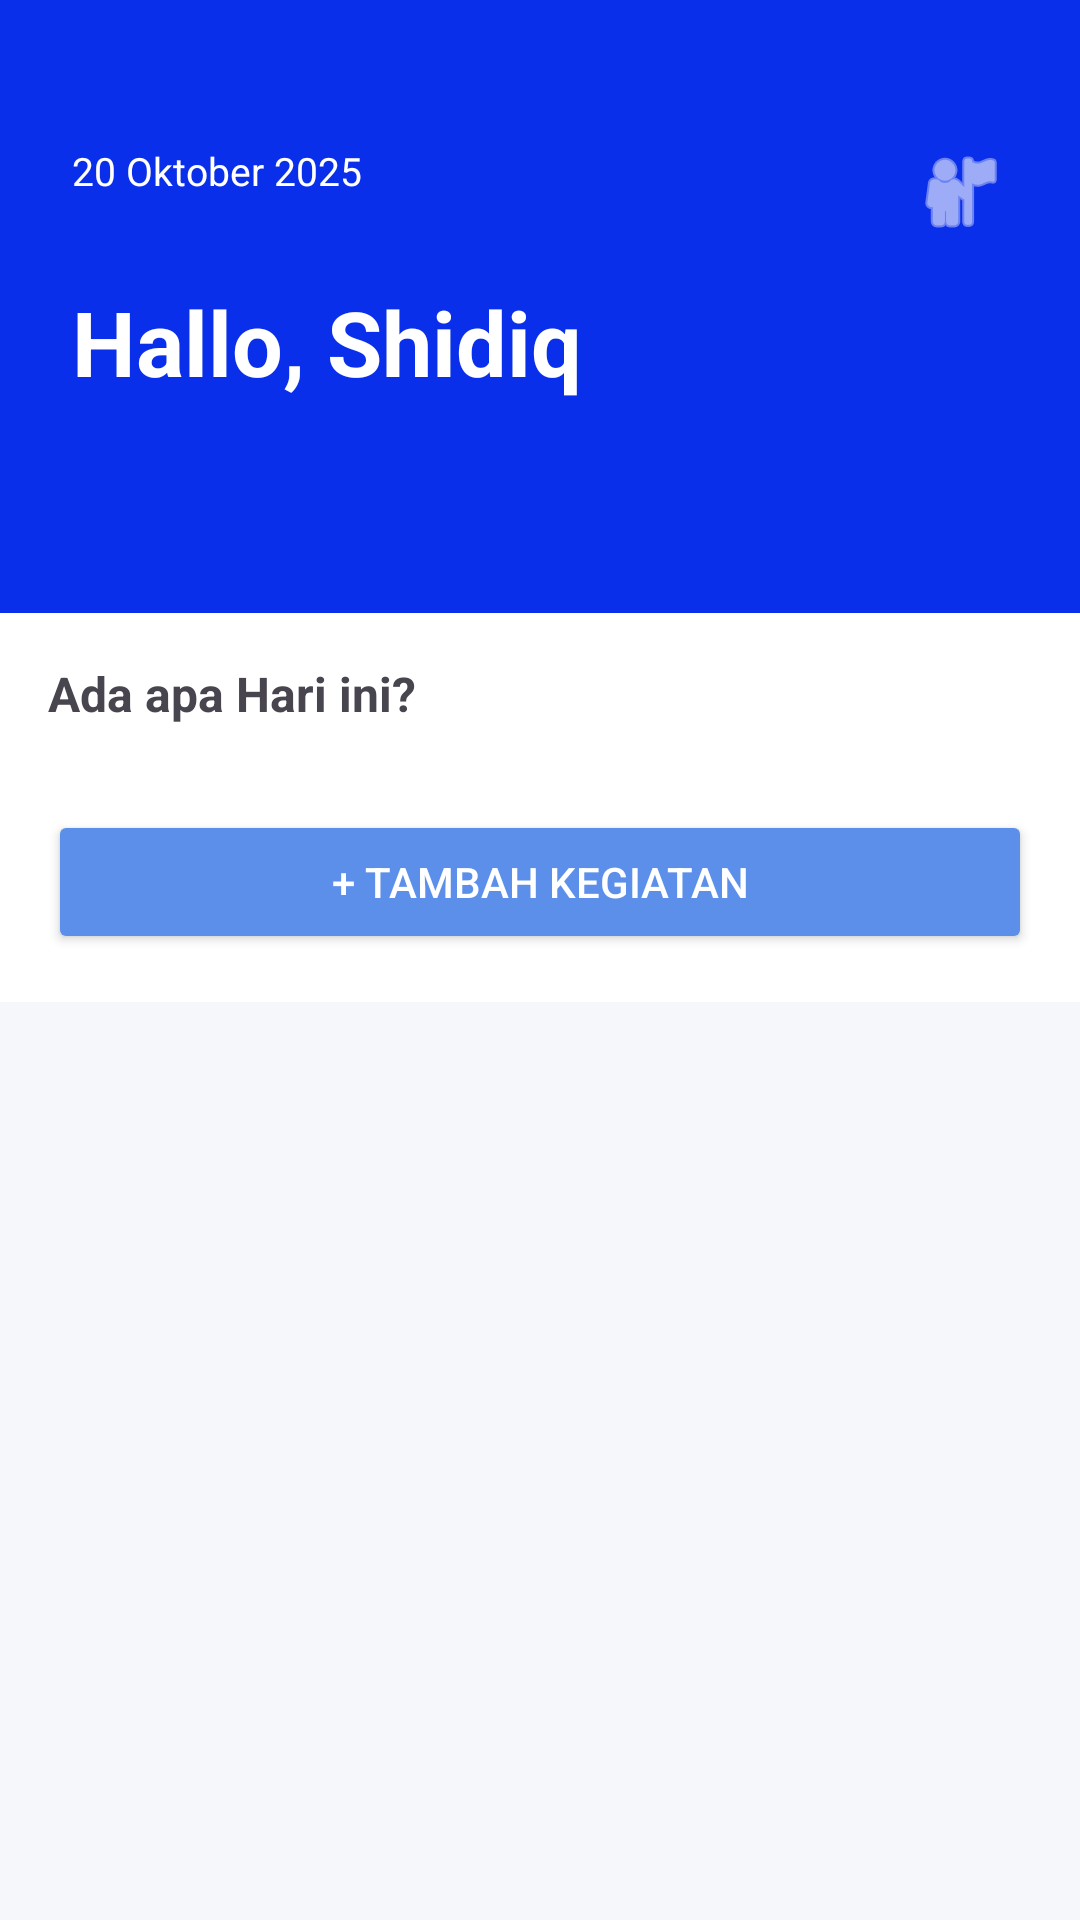

Produce the Android XML layout that renders to this screen, including the resource entries it uses.
<!-- AndroidManifest.xml: application theme Theme.MyReminder -->
<!-- res/layout/activity_home.xml -->
<?xml version="1.0" encoding="utf-8"?>
<ScrollView xmlns:android="http://schemas.android.com/apk/res/android"
    android:background="#F5F7FB"
    android:layout_width="match_parent"
    android:layout_height="match_parent">

    <LinearLayout
        android:orientation="vertical"
        android:layout_width="match_parent"
        android:layout_height="wrap_content">

        
        <RelativeLayout
            android:background="#0A2FEA"
            android:layout_width="match_parent"
            android:layout_height="260dp"
            android:paddingStart="24dp"
            android:paddingEnd="24dp"
            android:paddingTop="48dp"
            android:paddingBottom="24dp">

            
            <TextView
                android:id="@+id/tvDate"
                android:text="20 Oktober 2025"
                android:textColor="@android:color/white"
                android:textSize="13sp"
                android:layout_width="wrap_content"
                android:layout_height="wrap_content" />

            
            <ImageView
                android:id="@+id/btnProfile"
                android:src="@android:drawable/ic_menu_myplaces"
                android:tint="@android:color/white"
                android:layout_alignParentEnd="true"
                android:layout_width="32dp"
                android:layout_height="32dp"
                android:clickable="true"
                android:focusable="true" />

            
            <TextView
                android:id="@+id/tvGreeting"
                android:text="Hallo, Shidiq"
                android:textColor="@android:color/white"
                android:textSize="30sp"
                android:textStyle="bold"
                android:layout_below="@id/tvDate"
                android:layout_marginTop="28dp"
                android:layout_width="wrap_content"
                android:layout_height="wrap_content" />

        </RelativeLayout>

        
        <LinearLayout
            android:orientation="vertical"
            android:background="@android:color/white"
            android:layout_marginTop="-56dp"
            android:padding="16dp"
            android:layout_width="match_parent"
            android:layout_height="wrap_content">

            <TextView
                android:text="Ada apa Hari ini?"
                android:textStyle="bold"
                android:textSize="16sp"
                android:layout_marginBottom="12dp"
                android:layout_width="wrap_content"
                android:layout_height="wrap_content" />

            <LinearLayout
                android:id="@+id/alarmContainer"
                android:orientation="vertical"
                android:layout_width="match_parent"
                android:layout_height="wrap_content" />

            <Button
                android:id="@+id/btnAdd"
                android:text="+ Tambah Kegiatan"
                android:textColor="@android:color/white"
                android:backgroundTint="#5B8FEA"
                android:layout_marginTop="16dp"
                android:layout_width="match_parent"
                android:layout_height="48dp" />

        </LinearLayout>

    </LinearLayout>
</ScrollView>
<!-- resources referenced by this layout -->
<resources>
  <style name="Theme.MyReminder" parent="Base.Theme.MyReminder" />
  <style name="Base.Theme.MyReminder" parent="Theme.Material3.DayNight.NoActionBar">
      </style>
</resources>
